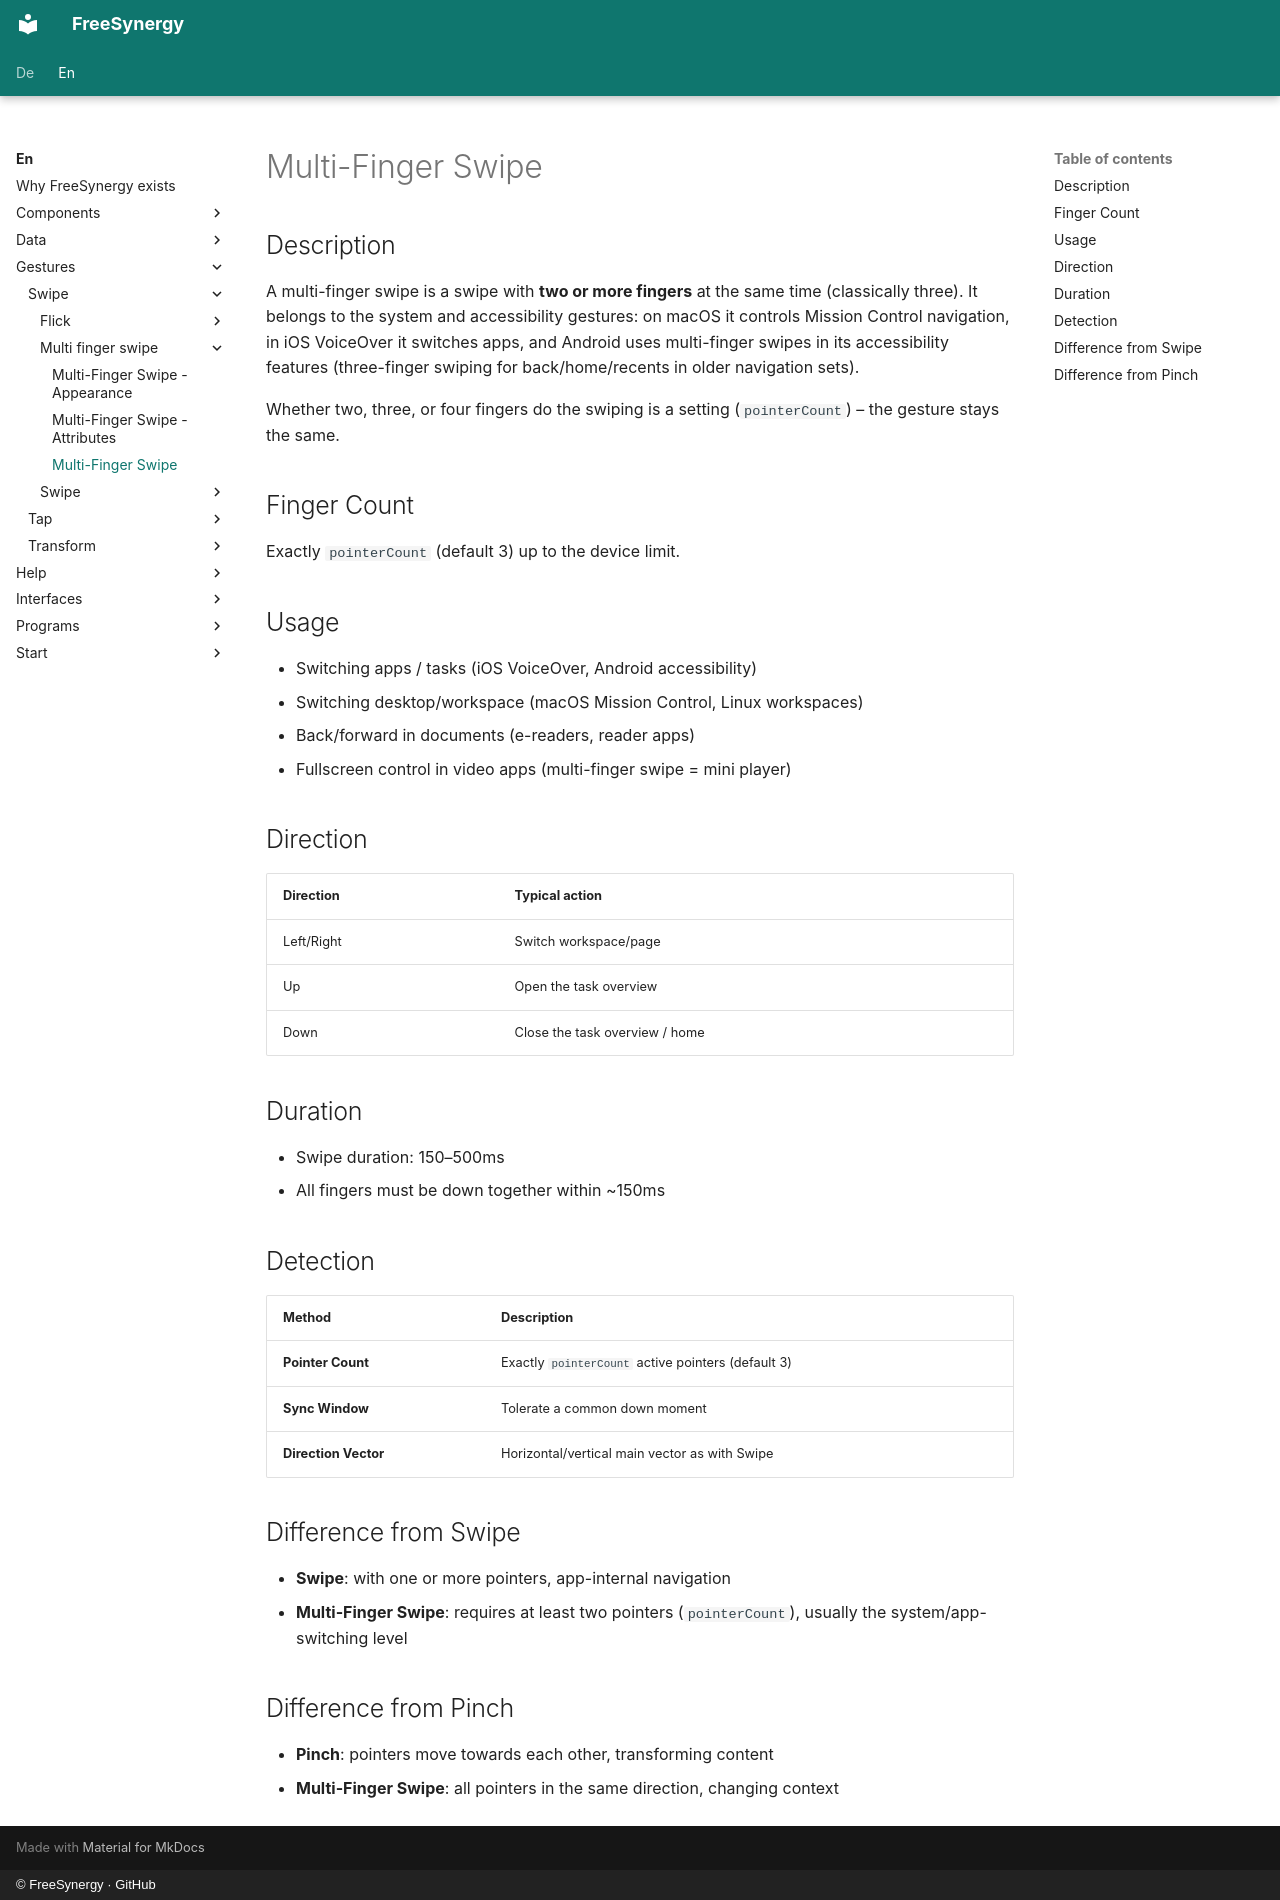

repository: FreeSynergy/fs-documentation · page: en/gestures/swipe/multi-finger-swipe/description/index.html · generator: mkdocs · copyright: © FreeSynergy · GitHub

# Multi-Finger Swipe

## Description

A multi-finger swipe is a swipe with **two or more fingers** at the same time
(classically three). It belongs to the system and accessibility gestures: on
macOS it controls Mission Control navigation, in iOS VoiceOver it switches
apps, and Android uses multi-finger swipes in its accessibility features
(three-finger swiping for back/home/recents in older navigation sets).

Whether two, three, or four fingers do the swiping is a setting
(`pointerCount`) – the gesture stays the same.

## Finger Count

Exactly `pointerCount` (default 3) up to the device limit.

## Usage

- Switching apps / tasks (iOS VoiceOver, Android accessibility)
- Switching desktop/workspace (macOS Mission Control, Linux workspaces)
- Back/forward in documents (e-readers, reader apps)
- Fullscreen control in video apps (multi-finger swipe = mini player)

## Direction

| Direction | Typical action |
|-----------|----------------|
| Left/Right | Switch workspace/page |
| Up | Open the task overview |
| Down | Close the task overview / home |

## Duration

- Swipe duration: 150–500ms
- All fingers must be down together within ~150ms

## Detection

| Method | Description |
|--------|-------------|
| **Pointer Count** | Exactly `pointerCount` active pointers (default 3) |
| **Sync Window** | Tolerate a common down moment |
| **Direction Vector** | Horizontal/vertical main vector as with Swipe |

## Difference from Swipe

- **Swipe**: with one or more pointers, app-internal navigation
- **Multi-Finger Swipe**: requires at least two pointers (`pointerCount`), usually the system/app-switching level

## Difference from Pinch

- **Pinch**: pointers move towards each other, transforming content
- **Multi-Finger Swipe**: all pointers in the same direction, changing context
